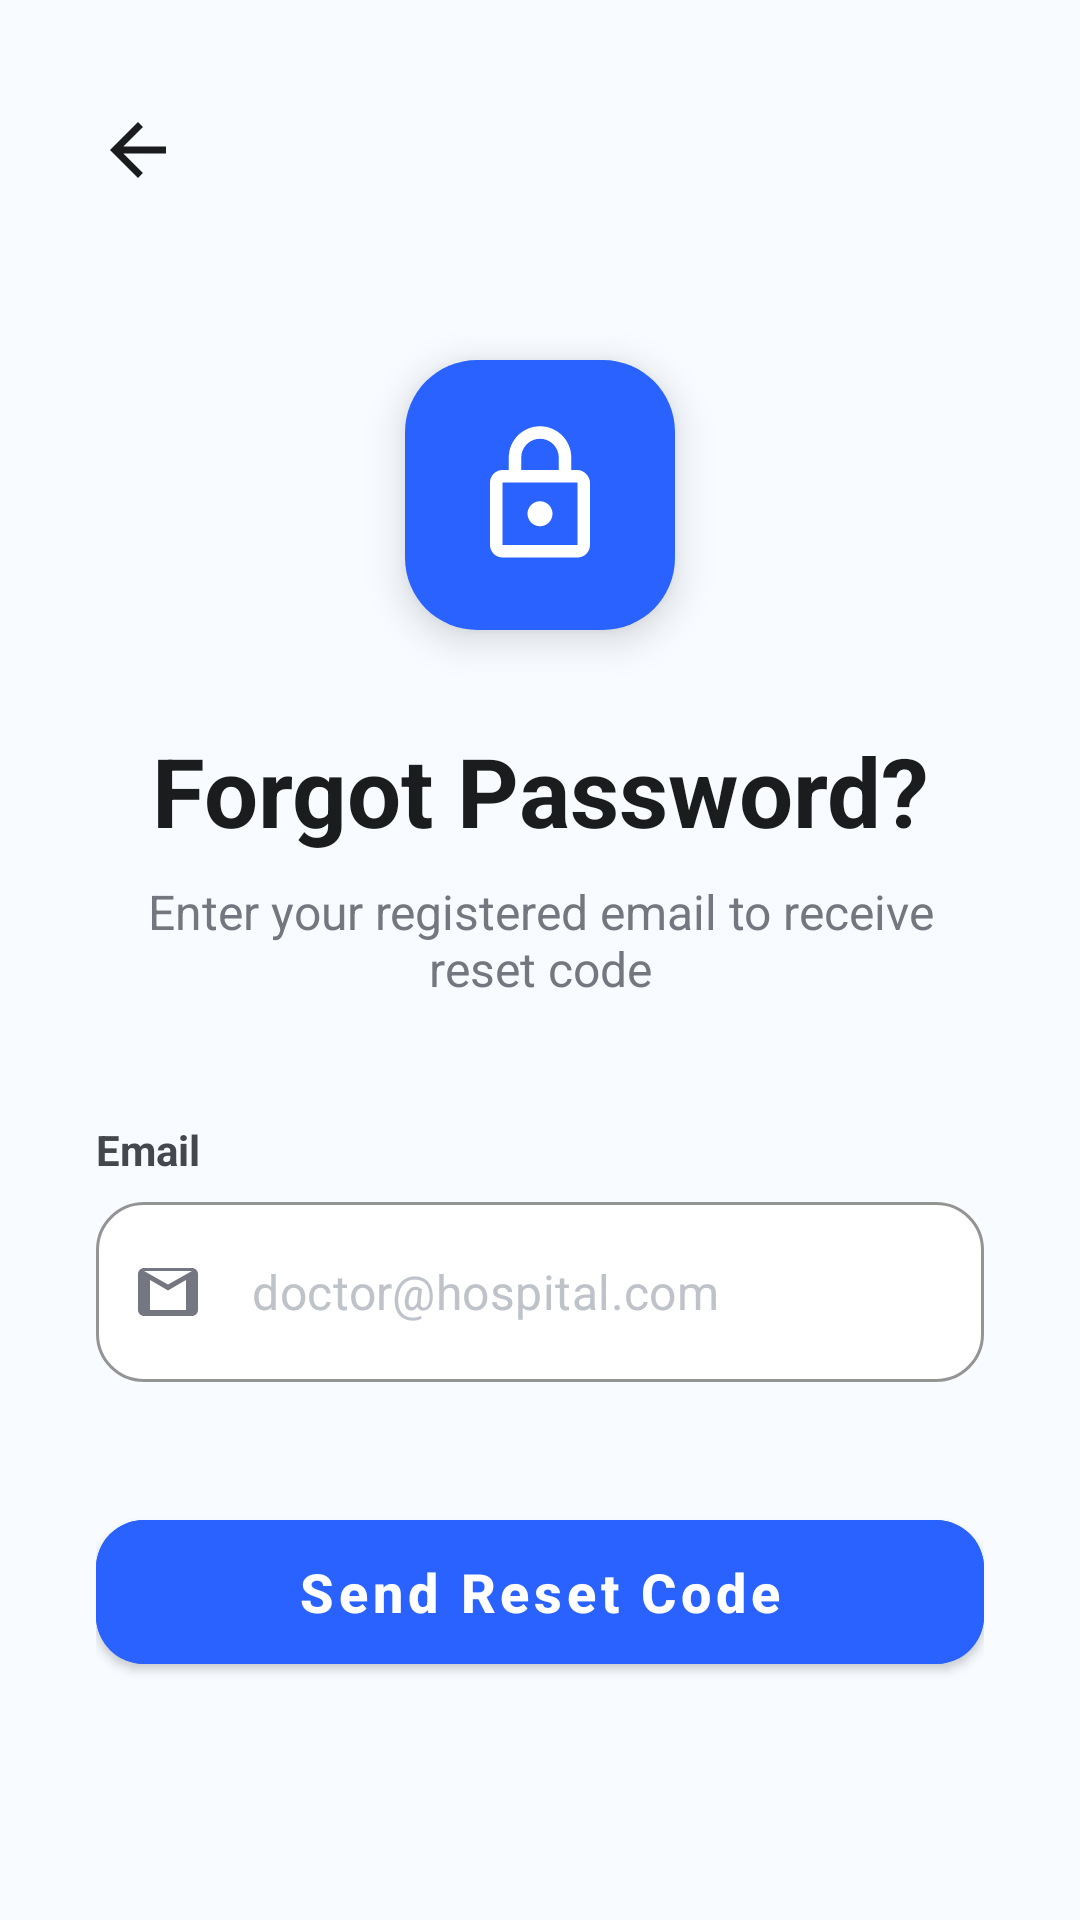

Write the Android layout XML for this screen, with the resource values it uses.
<!-- AndroidManifest.xml: application theme Theme.Smartpcas -->
<!-- res/layout/activity_forgot_password.xml -->
<?xml version="1.0" encoding="utf-8"?>
<androidx.core.widget.NestedScrollView xmlns:android="http://schemas.android.com/apk/res/android"
    xmlns:app="http://schemas.android.com/apk/res-auto"
    xmlns:tools="http://schemas.android.com/tools"
    android:layout_width="match_parent"
    android:layout_height="match_parent"
    android:background="#F8FBFF"
    android:fillViewport="true">

    <androidx.constraintlayout.widget.ConstraintLayout
        android:id="@+id/main"
        android:layout_width="match_parent"
        android:layout_height="wrap_content"
        android:paddingHorizontal="32dp"
        android:paddingVertical="20dp"
        tools:context=".ForgotPasswordActivity">

        <ImageView
            android:id="@+id/btnBack"
            android:layout_width="28dp"
            android:layout_height="28dp"
            android:layout_marginTop="16dp"
            android:src="@drawable/ic_back"
            app:layout_constraintStart_toStartOf="parent"
            app:layout_constraintTop_toTopOf="parent"
            app:tint="#1A1C1E" />

        
        <com.google.android.material.card.MaterialCardView
            android:id="@+id/cardLogo"
            android:layout_width="90dp"
            android:layout_height="90dp"
            android:layout_marginTop="100dp"
            app:cardCornerRadius="24dp"
            app:cardElevation="8dp"
            app:strokeWidth="0dp"
            app:layout_constraintEnd_toEndOf="parent"
            app:layout_constraintStart_toStartOf="parent"
            app:layout_constraintTop_toTopOf="parent">

            <ImageView
                android:layout_width="match_parent"
                android:layout_height="match_parent"
                android:background="#2962FF"
                android:padding="20dp"
                android:src="@drawable/ic_lock"
                app:tint="@color/white" />
        </com.google.android.material.card.MaterialCardView>

        
        <TextView
            android:id="@+id/tvTitle"
            android:layout_width="wrap_content"
            android:layout_height="wrap_content"
            android:layout_marginTop="32dp"
            android:text="Forgot Password?"
            android:textColor="#1A1C1E"
            android:textSize="32sp"
            android:textStyle="bold"
            app:layout_constraintEnd_toEndOf="parent"
            app:layout_constraintStart_toStartOf="parent"
            app:layout_constraintTop_toBottomOf="@id/cardLogo" />

        
        <TextView
            android:id="@+id/tvSubtitle"
            android:layout_width="wrap_content"
            android:layout_height="wrap_content"
            android:layout_marginTop="8dp"
            android:text="Enter your registered email to receive reset code"
            android:textColor="#74777F"
            android:textSize="16sp"
            android:textAlignment="center"
            app:layout_constraintEnd_toEndOf="parent"
            app:layout_constraintStart_toStartOf="parent"
            app:layout_constraintTop_toBottomOf="@id/tvTitle" />

        
        <TextView
            android:id="@+id/labelEmail"
            android:layout_width="wrap_content"
            android:layout_height="wrap_content"
            android:layout_marginTop="40dp"
            android:text="Email"
            android:textColor="#44474E"
            android:textSize="14sp"
            android:textStyle="bold"
            app:layout_constraintStart_toStartOf="parent"
            app:layout_constraintTop_toBottomOf="@id/tvSubtitle" />

        
        <com.google.android.material.textfield.TextInputLayout
            android:id="@+id/tilEmail"
            style="@style/Widget.MaterialComponents.TextInputLayout.OutlinedBox"
            android:layout_width="match_parent"
            android:layout_height="wrap_content"
            android:layout_marginTop="8dp"
            app:boxCornerRadiusBottomEnd="16dp"
            app:boxCornerRadiusBottomStart="16dp"
            app:boxCornerRadiusTopEnd="16dp"
            app:boxCornerRadiusTopStart="16dp"
            app:boxStrokeColor="#2962FF"
            app:hintEnabled="false"
            app:layout_constraintTop_toBottomOf="@id/labelEmail"
            app:startIconDrawable="@drawable/ic_email"
            app:startIconTint="#74777F"
            app:boxBackgroundColor="#FFFFFF">

            <com.google.android.material.textfield.TextInputEditText
                android:id="@+id/etEmail"
                android:layout_width="match_parent"
                android:layout_height="60dp"
                android:hint="doctor@hospital.com"
                android:inputType="textEmailAddress"
                android:textColor="#1A1C1E"
                android:textColorHint="#BEC2C9"
                android:textSize="16sp" />
        </com.google.android.material.textfield.TextInputLayout>

        
        <com.google.android.material.button.MaterialButton
            android:id="@+id/btnSendCode"
            android:layout_width="match_parent"
            android:layout_height="60dp"
            android:layout_marginTop="40dp"
            android:layout_marginBottom="40dp"
            android:backgroundTint="#2962FF"
            android:elevation="6dp"
            android:text="Send Reset Code"
            android:textAllCaps="false"
            android:textSize="18sp"
            android:textStyle="bold"
            app:cornerRadius="16dp"
            app:layout_constraintBottom_toBottomOf="parent"
            app:layout_constraintTop_toBottomOf="@id/tilEmail"
            app:layout_constraintVertical_bias="0.0"
            tools:layout_editor_absoluteX="48dp" />

    </androidx.constraintlayout.widget.ConstraintLayout>

</androidx.core.widget.NestedScrollView>
<!-- resources referenced by this layout -->
<resources>
  <color name="white">#FFFFFFFF</color>
  <!-- drawable ic_back (drawable) -->
  <vector xmlns:android="http://schemas.android.com/apk/res/android"
      android:width="24dp"
      android:height="24dp"
      android:viewportWidth="24"
      android:viewportHeight="24">
      <path
          android:fillColor="#333333"
          android:pathData="M20,11H7.83l5.59,-5.59L12,4l-8,8l8,8l1.41,-1.41L7.83,13H20V11z" />
  </vector>
  <!-- drawable ic_email (drawable) -->
  <vector xmlns:android="http://schemas.android.com/apk/res/android"
      android:width="24dp"
      android:height="24dp"
      android:viewportWidth="24"
      android:viewportHeight="24">
      <path
          android:fillColor="#757575"
          android:pathData="M20,4H4C2.9,4 2,4.9 2,6v12c0,1.1 0.9,2 2,2h16c1.1,0 2,-0.9 2,-2V6C22,4.9 21.1,4 20,4zM18,18H6V8l6,3.5L18,8V18zM12,9.5L4,5h16L12,9.5z" />
  </vector>
  <!-- drawable ic_lock (drawable) -->
  <vector xmlns:android="http://schemas.android.com/apk/res/android"
      android:width="24dp"
      android:height="24dp"
      android:viewportWidth="24"
      android:viewportHeight="24">
      <path
          android:fillColor="#757575"
          android:pathData="M18,8h-1V6c0,-2.76 -2.24,-5 -5,-5S7,3.24 7,6v2H6c-1.1,0 -2,0.9 -2,2v10c0,1.1 0.9,2 2,2h12c1.1,0 2,-0.9 2,-2V10C20,9.1 19.1,8 18,8zM9,6c0,-1.66 1.34,-3 3,-3s3,1.34 3,3v2H9V6zM18,20H6V10h12V20zM12,17c1.1,0 2,-0.9 2,-2s-0.9,-2 -2,-2s-2,0.9 -2,2S10.9,17 12,17z" />
  </vector>
  <style name="Theme.Smartpcas" parent="Theme.MaterialComponents.DayNight.NoActionBar">
          
          <item name="colorPrimary">@color/brand_blue</item>
          <item name="colorPrimaryVariant">@color/purple_gradient_end</item>
          <item name="colorOnPrimary">@color/white</item>
          
          <item name="colorSecondary">@color/teal_200</item>
          <item name="colorSecondaryVariant">@color/teal_700</item>
          <item name="colorOnSecondary">@color/black</item>
          
          <item name="android:statusBarColor">?attr/colorPrimaryVariant</item>
  
          
          <item name="android:windowBackground">@color/window_background</item>
          <item name="android:textColorPrimary">@color/text_primary</item>
      </style>
  <color name="brand_blue">#1E65FF</color>
  <color name="purple_gradient_end">#1E65FF</color>
  <color name="teal_200">#FF03DAC5</color>
  <color name="teal_700">#FF018786</color>
  <color name="black">#FF000000</color>
  <color name="window_background">#F8F9FA</color>
  <color name="text_primary">#1A1C1E</color>
</resources>
